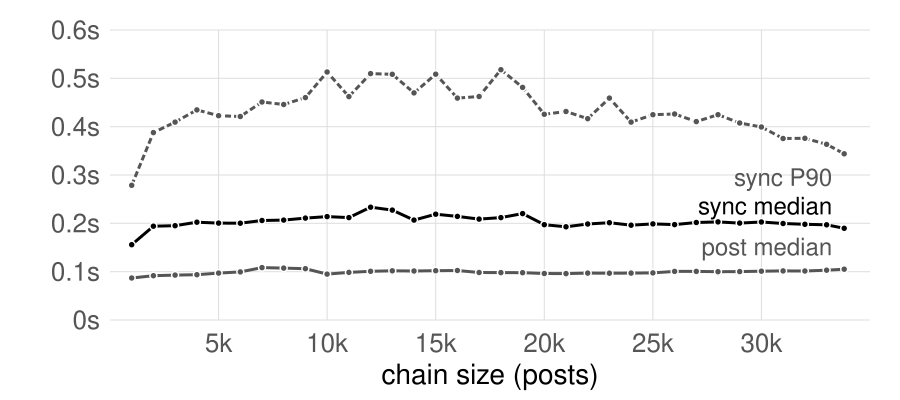

Values plotted in this chart, from the file beside it:
# usenet r5 per 1k posts (seconds; sync …
1000	990	0.0860	0.0868	0.0935	0.1547	45265	0.1765	0.1558	0.2786	1.19	383	0.2701	0.2661	0.4074	1.145
2000	990	0.0926	0.0916	0.0990	0.1814	37949	0.2365	0.1941	0.3878	1.408	668	0.2929	0.2948	0.4397	1.226
3000	990	0.0940	0.0930	0.1006	0.2270	36596	0.2442	0.1952	0.4095	1.691	686	0.3068	0.3021	0.4717	1.161
4000	990	0.0948	0.0937	0.1025	0.2183	34835	0.2566	0.2024	0.4347	1.847	744	0.3014	0.3050	0.4591	0.8258
5000	990	0.0988	0.0971	0.1101	0.2421	34898	0.2543	0.2004	0.4227	2.131	695	0.3130	0.3159	0.4828	1.151
6000	990	0.1014	0.0995	0.1140	0.2374	34810	0.2569	0.2002	0.4210	2.569	668	0.3272	0.3168	0.5058	1.822
7000	990	0.1117	0.1084	0.1341	0.2182	33035	0.2701	0.2059	0.4510	2.792	684	0.3478	0.3367	0.5565	1.188
8000	990	0.1116	0.1074	0.1355	0.2500	32770	0.2672	0.2066	0.4458	2.566	662	0.3562	0.3491	0.5343	1.437
9000	990	0.1094	0.1062	0.1349	0.2412	34374	0.2785	0.2109	0.4602	3.16	768	0.3534	0.3409	0.5406	2.5
10000	990	0.0984	0.0949	0.1138	0.3224	30017	0.2982	0.2139	0.5131	2.631	806	0.3721	0.3366	0.5692	1.76
11000	990	0.1011	0.0985	0.1192	0.2173	32391	0.2796	0.2119	0.4622	2.647	817	0.3462	0.3264	0.5347	1.728
12000	990	0.1047	0.1008	0.1284	0.2186	30459	0.3082	0.2333	0.5098	2.414	924	0.3716	0.3471	0.5701	1.699
13000	990	0.1060	0.1017	0.1215	0.4418	30029	0.3056	0.2273	0.5084	4.367	817	0.3871	0.3512	0.5843	4.361
14000	990	0.1056	0.1014	0.1248	0.3046	31264	0.2788	0.2067	0.4698	2.45	701	0.3551	0.3412	0.5450	1.303
15000	990	0.1084	0.1019	0.1330	0.4132	30194	0.3011	0.2190	0.5086	2.623	846	0.3736	0.3520	0.6037	2.183
16000	990	0.1072	0.1024	0.1312	0.3003	33223	0.2765	0.2144	0.4592	2.607	734	0.3344	0.3347	0.5007	1.626
17000	990	0.1034	0.0982	0.1300	0.2626	32253	0.2750	0.2087	0.4624	3.416	771	0.3362	0.3259	0.5110	1.834
18000	990	0.1048	0.0981	0.1341	0.2813	30081	0.2996	0.2118	0.5179	3.267	793	0.3962	0.3470	0.6522	3.198
19000	990	0.1038	0.0979	0.1248	0.3879	33193	0.2900	0.2202	0.4812	1.945	814	0.3475	0.3370	0.5117	1.755
20000	990	0.0994	0.0962	0.1135	0.1976	34887	0.2546	0.1972	0.4256	1.923	662	0.3220	0.3141	0.4793	1.568
21000	990	0.1001	0.0960	0.1179	0.3233	31659	0.2559	0.1929	0.4314	3.105	595	0.3523	0.3263	0.5444	1.7
22000	990	0.1017	0.0971	0.1185	0.2283	32243	0.2570	0.1986	0.4165	2.332	577	0.3431	0.3203	0.5079	1.46
23000	990	0.1024	0.0968	0.1216	0.3213	30287	0.2748	0.2013	0.4592	2.333	633	0.3585	0.3311	0.5750	2.16
24000	990	0.1009	0.0970	0.1133	0.2191	32673	0.2574	0.1962	0.4094	2.961	580	0.3670	0.3252	0.5745	1.609
25000	990	0.1030	0.0974	0.1215	0.2312	33985	0.2582	0.1988	0.4247	2.53	581	0.3662	0.3334	0.5889	1.663
26000	990	0.1058	0.1006	0.1239	0.2243	34683	0.2581	0.1974	0.4262	3.725	620	0.3631	0.3314	0.5653	3.4
27000	990	0.1044	0.1005	0.1222	0.2119	35595	0.2515	0.2018	0.4104	2.301	599	0.3239	0.3303	0.4778	1.076
28000	990	0.1061	0.0999	0.1267	0.2744	35052	0.2601	0.2030	0.4247	2.402	634	0.3438	0.3339	0.5006	1.867
29000	990	0.1042	0.1002	0.1207	0.1826	36918	0.2505	0.2005	0.4075	1.875	635	0.3125	0.3253	0.4450	1.249
30000	990	0.1056	0.1010	0.1232	0.2092	37822	0.2485	0.2027	0.3994	1.796	616	0.3136	0.3254	0.4344	1.529
31000	990	0.1058	0.1015	0.1235	0.2253	37718	0.2376	0.1996	0.3756	1.309	474	0.3042	0.3180	0.4246	0.9191
32000	990	0.1063	0.1013	0.1260	0.2666	37017	0.2376	0.1979	0.3759	1.527	484	0.3084	0.3221	0.4373	1.067
33000	990	0.1065	0.1031	0.1233	0.2143	39921	0.2334	0.1969	0.3636	1.483	464	0.3222	0.3300	0.4563	1.376
33814	806	0.1078	0.1052	0.1225	0.2419	34669	0.2237	0.1897	0.3438	2.453	344	0.3311	0.3260	0.4699	1.663
